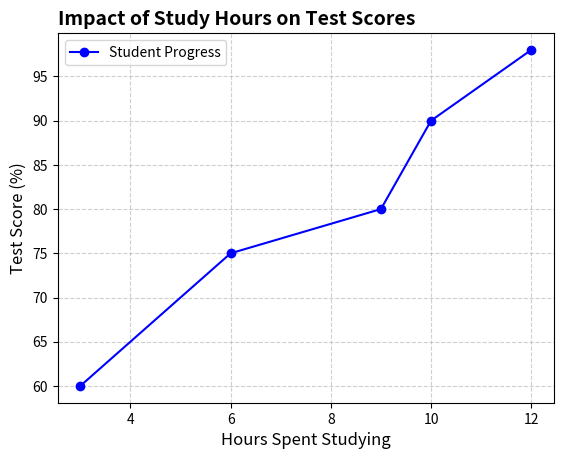

The script that saved this image:
import matplotlib.pyplot as plt
study_hours = [3, 6, 9, 10, 12]
test_scores = [60, 75, 80, 90, 98]
plt.plot(
    study_hours,
    test_scores,
    marker="o",
    linestyle="-",
    color="b",
    label="Student Progress",
)

plt.title("Impact of Study Hours on Test Scores",
          fontsize=14,
          fontweight="bold",
          loc = 'left'
          )

plt.xlabel("Hours Spent Studying", fontsize=12)
plt.ylabel("Test Score (%)", fontsize=12)
plt.legend(loc="upper left")
plt.grid(True, linestyle="--", alpha=0.6) #Grid lines added to the plot for better readability
plt.show()
